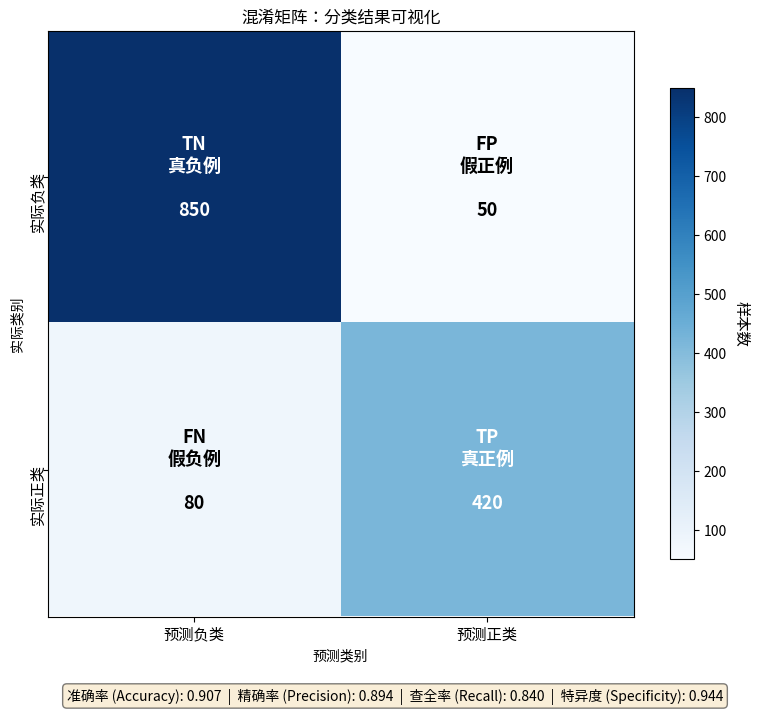

Write Python code to recreate this figure. (Note: this script raises an exception after producing the figure.)
"""
生成混淆矩阵热力图，展示分类模型评估的基础工具。

运行方式：python3 chapters/week_10/examples/12_chart_confusion_matrix.py
预期输出：生成 images/02_confusion_matrix.png
"""
from __future__ import annotations

import matplotlib.pyplot as plt
import matplotlib.font_manager as fm
import numpy as np
from pathlib import Path


def setup_chinese_font() -> str:
    """配置中文字体"""
    # 重新扫描字体缓存以确保找到系统字体
    fm.fontManager.__init__()
    
    chinese_fonts = ['Noto Sans CJK SC', 'Noto Sans CJK JP', 'SimHei', 
                     'Arial Unicode MS', 'PingFang SC', 'Microsoft YaHei',
                     'WenQuanYi Micro Hei']
    available = [f.name for f in fm.fontManager.ttflist]
    for font in chinese_fonts:
        if font in available:
            plt.rcParams['font.sans-serif'] = [font, 'DejaVu Sans']
            plt.rcParams['axes.unicode_minus'] = False
            return font
    plt.rcParams['font.sans-serif'] = ['DejaVu Sans']
    return 'DejaVu Sans'


def main() -> None:
    font = setup_chinese_font()
    print(f"使用字体: {font}")

    # 混淆矩阵数据 (示例值)
    # 行：实际类别，列：预测类别
    # [TN, FP]
    # [FN, TP]
    cm = np.array([[850, 50],   # 实际负类：850 TN, 50 FP
                   [80, 420]])  # 实际正类：80 FN, 420 TP

    # 类别标签
    labels = ['负类 (Negative)', '正类 (Positive)']

    # 创建图形
    fig, ax = plt.subplots(figsize=(8, 7))

    # 绘制热力图
    im = ax.imshow(cm, interpolation='nearest', cmap='Blues')

    # 添加颜色条
    cbar = ax.figure.colorbar(im, ax=ax, shrink=0.8)
    cbar.ax.set_ylabel('样本数', rotation=-90, va="bottom", fontsize=11)

    # 设置坐标轴
    ax.set(xticks=np.arange(cm.shape[1]),
           yticks=np.arange(cm.shape[0]),
           xticklabels=['预测负类', '预测正类'],
           yticklabels=['实际负类', '实际正类'],
           title='混淆矩阵：分类结果可视化',
           ylabel='实际类别',
           xlabel='预测类别')

    # 旋转 x 轴标签
    plt.setp(ax.get_xticklabels(), rotation=0, ha="center", fontsize=11)
    plt.setp(ax.get_yticklabels(), rotation=90, ha="center", fontsize=11)

    # 在每个单元格中添加数值和标签
    text_colors = ['white', 'black', 'black', 'white']
    annotations = [
        ('TN\n真负例', 850),
        ('FP\n假正例', 50),
        ('FN\n假负例', 80),
        ('TP\n真正例', 420)
    ]

    for i in range(2):
        for j in range(2):
            idx = i * 2 + j
            label, value = annotations[idx]
            text = ax.text(j, i, f'{label}\n\n{value}',
                          ha="center", va="center", 
                          color=text_colors[idx], fontsize=13, fontweight='bold')

    # 添加关键指标计算
    tn, fp, fn, tp = cm.ravel()
    accuracy = (tp + tn) / cm.sum()
    precision = tp / (tp + fp)
    recall = tp / (tp + fn)
    specificity = tn / (tn + fp)

    # 在图下方添加指标说明
    metrics_text = (f'准确率 (Accuracy): {accuracy:.3f}  |  '
                   f'精确率 (Precision): {precision:.3f}  |  '
                   f'查全率 (Recall): {recall:.3f}  |  '
                   f'特异度 (Specificity): {specificity:.3f}')

    fig.text(0.5, 0.02, metrics_text, ha='center', fontsize=10, 
             bbox=dict(boxstyle='round', facecolor='wheat', alpha=0.5))

    plt.tight_layout(rect=[0, 0.08, 1, 1])

    # 保存图片
    output_dir = Path(__file__).parent.parent / 'images'
    output_dir.mkdir(exist_ok=True)
    output_path = output_dir / '02_confusion_matrix.png'

    plt.savefig(output_path, dpi=150, bbox_inches='tight',
                facecolor='white', edgecolor='none')
    plt.close()

    print(f"图片已保存: {output_path}")
    print(f"混淆矩阵指标: TN={tn}, FP={fp}, FN={fn}, TP={tp}")


if __name__ == '__main__':
    main()
